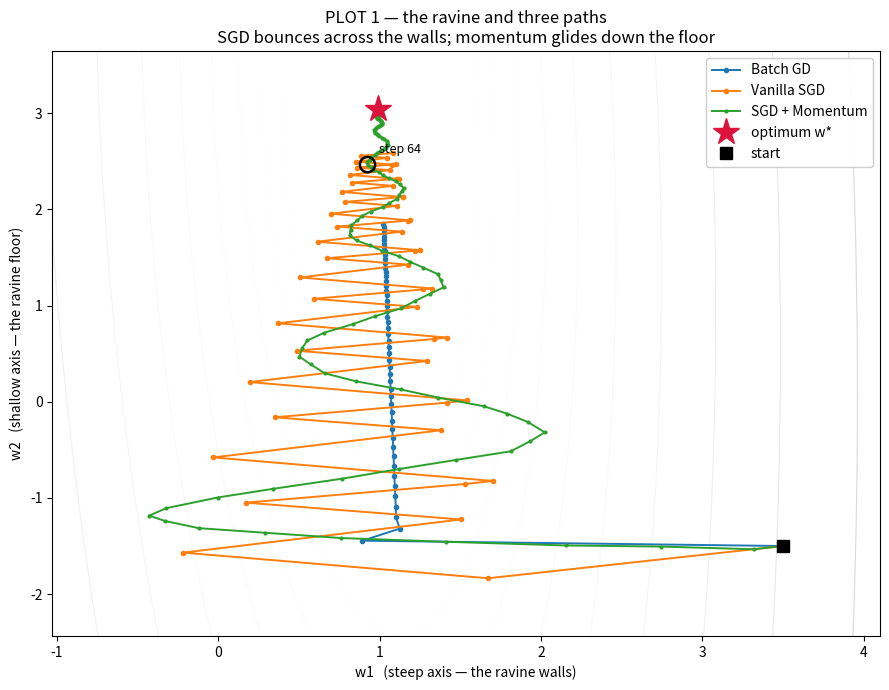
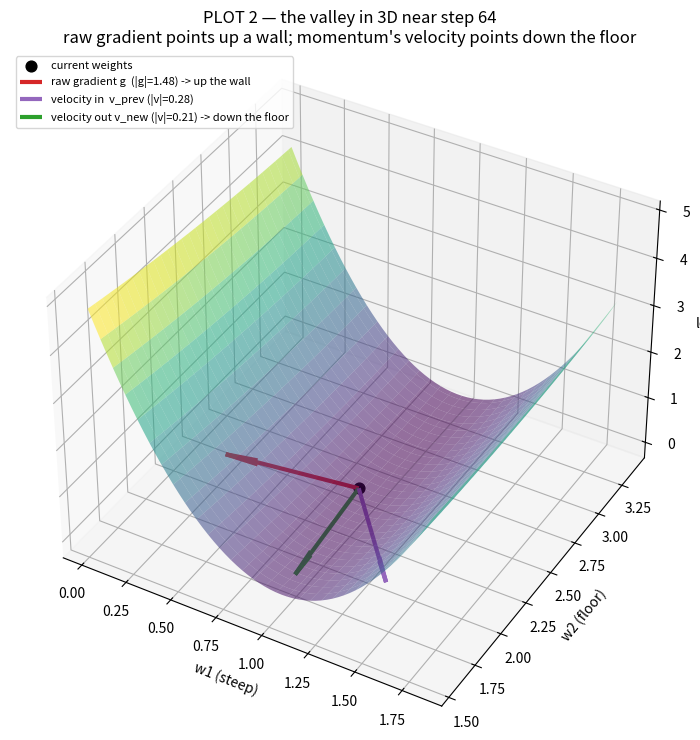
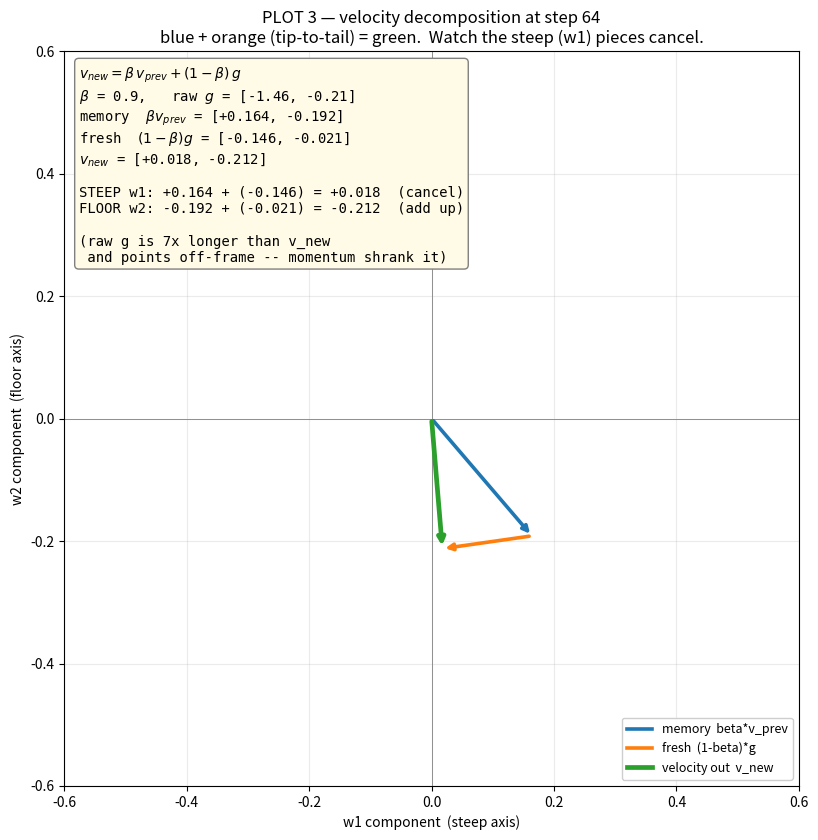

Write Python code to recreate these figures, in order.
"""
================================================================================
EWA + MOMENTUM LAB  —  seeing the cancellation, step by step
================================================================================

Goal
----
Watch *exactly* what momentum does to a single gradient step. We will:

  1. Build a tiny problem: 5 training examples, 2 weights, a NARROW RAVINE
     (a loss valley that is steep across and shallow along).
  2. Run three optimizers on the SAME problem:
        RUN 1  Batch Gradient Descent      (full gradient, smooth baseline)
        RUN 2  Vanilla SGD (no momentum)   (one example at a time, noisy baseline)
        RUN 3  SGD WITH MOMENTUM           (THE EXPERIMENT)
  3. For RUN 3, at every step print the EWA update with real numbers, and split
     the new velocity into its two pieces so we can SEE which pieces cancel and
     which pieces add up.
  4. Make three plots:
        PLOT 1  The ravine (contour) + all three paths
        PLOT 2  The ravine in 3D, zoomed near one chosen step, with the vectors
        PLOT 3  The vector decomposition at that step, with the math written on it

Notation (every symbol defined up front)
----------------------------------------
  N            number of training examples            = 5
  n            number of weights (parameters)         = 2
  w = [w1, w2] the weight vector we are optimizing
  x^(i)        feature vector of example i            (length 2)
  y^(i)        target value of example i              (a number)
  g            a gradient vector                      (length 2, same shape as w)
  v            the VELOCITY = the EWA of past gradients
  alpha (a)    learning rate (step size)
  beta  (b)    EWA decay for momentum                 = 0.9  (Andrew Ng's default)

The momentum update (Ng's "EWA of gradients" form):
        v  <-  beta * v  +  (1 - beta) * g          # velocity = running average of gradients
        w  <-  w  -  alpha * v                        # step along the velocity, not the raw gradient
================================================================================
"""

import numpy as np
import matplotlib
matplotlib.use("Agg")                 # headless: save figures to files
import matplotlib.pyplot as plt
from mpl_toolkits.mplot3d import Axes3D  # noqa: F401  (registers 3d projection)

np.set_printoptions(precision=4, suppress=True)

# ------------------------------------------------------------------------------
# 1) THE PROBLEM  —  5 examples, 2 weights, deliberately a narrow ravine
# ------------------------------------------------------------------------------
# Feature 1 has large values  -> the loss is STEEP along w1  (the "walls")
# Feature 2 has small values   -> the loss is SHALLOW along w2 (the "floor")
X = np.array([
    [3.0,  0.55],
    [3.4, -0.48],
    [2.6,  0.52],
    [3.2, -0.42],
    [2.8,  0.40],
])
# Targets: a clean linear signal plus alternating noise so consecutive examples
# disagree about which way to push -> vanilla SGD will zig-zag.
y = X @ np.array([1.0, 2.0]) + np.array([0.5, -0.5, 0.5, -0.5, 0.5])

N = X.shape[0]            # 5 examples
n = X.shape[1]            # 2 weights

# Loss is  L(w) = (1 / 2N) * sum_i ( w . x^(i) - y^(i) )^2
def loss(w):
    residuals = X @ w - y                 # length-5 vector of (prediction - target)
    return 0.5 * np.mean(residuals ** 2)

# Gradient from ONE example i:   g^(i) = ( w . x^(i) - y^(i) ) * x^(i)
def example_gradient(w, i):
    residual_i = X[i] @ w - y[i]          # a single number
    return residual_i * X[i]              # length-2 vector

# Gradient from ALL examples (full batch): average of the per-example gradients
def batch_gradient(w):
    residuals = X @ w - y                 # length-5
    return (X.T @ residuals) / N          # length-2

# --- confirm the ravine geometry ---------------------------------------------
H = (X.T @ X) / N                          # curvature matrix (the Hessian of L)
eigvals, eigvecs = np.linalg.eigh(H)       # small eigenvalue = floor, large = wall
w_star = np.linalg.solve(X.T @ X, X.T @ y) # the true optimum (least squares)

print("=" * 78)
print("THE RAVINE")
print("=" * 78)
print(f"curvature eigenvalues : {eigvals}   (small = shallow floor, large = steep wall)")
print(f"condition number      : {eigvals[-1] / eigvals[0]:.1f}   (how narrow the ravine is)")
print(f"optimum  w*           : {w_star}   (where we want to end up)")
print()

# Shared settings
w0    = np.array([3.5, -1.5])   # starting weights (up on a wall, far down the floor)
alpha = 0.12                    # learning rate, shared by all three runs
beta  = 0.9                     # EWA decay for momentum


# ------------------------------------------------------------------------------
# RUN 1 — BATCH GRADIENT DESCENT  (baseline: the smooth, full-gradient path)
# ------------------------------------------------------------------------------
def run_batch_gd(steps):
    w = w0.copy()
    path = [w.copy()]
    for _ in range(steps):
        g = batch_gradient(w)       # full gradient
        w = w - alpha * g
        path.append(w.copy())
    return np.array(path)

# ------------------------------------------------------------------------------
# RUN 2 — VANILLA SGD  (baseline: one example per step, no memory -> noisy)
# ------------------------------------------------------------------------------
def run_vanilla_sgd(steps):
    w = w0.copy()
    path = [w.copy()]
    for t in range(steps):
        i = t % N                   # cycle through examples 0,1,2,3,4,0,1,...
        g = example_gradient(w, i)
        w = w - alpha * g
        path.append(w.copy())
    return np.array(path)

# ------------------------------------------------------------------------------
# RUN 3 — SGD WITH MOMENTUM  (THE EXPERIMENT: track the velocity, print the math)
# ------------------------------------------------------------------------------
def run_momentum(steps, verbose=True):
    w = w0.copy()
    v = np.zeros(n)                 # velocity starts at zero
    path = [w.copy()]
    records = []                    # we store the full state of every step

    if verbose:
        print("=" * 78)
        print("RUN 3 — SGD WITH MOMENTUM   (velocity v is the EWA of gradients)")
        print("formula every step:   v = beta*v_prev + (1-beta)*g   then   w = w - alpha*v")
        print(f"                      beta={beta}   alpha={alpha}")
        print("=" * 78)

    for t in range(steps):
        i = t % N
        g = example_gradient(w, i)          # raw gradient (what vanilla SGD would use)
        v_prev = v.copy()                   # velocity coming IN
        memory = beta * v_prev              # the "remember the past" piece
        fresh  = (1 - beta) * g             # the "new information" piece
        v = memory + fresh                  # velocity going OUT  (the EWA)
        w = w - alpha * v                   # take the step along the velocity

        records.append(dict(t=t, i=i, g=g.copy(), v_prev=v_prev.copy(),
                            memory=memory.copy(), fresh=fresh.copy(),
                            v_new=v.copy(), w_after=w.copy()))
        path.append(w.copy())

        if verbose:
            # The EWA formula printed WITH the actual numbers, every step:
            print(f"step {t:3d} | ex {i} | "
                  f"v = {beta}*[{v_prev[0]:+.3f},{v_prev[1]:+.3f}] "
                  f"+ {1-beta:.1f}*[{g[0]:+.3f},{g[1]:+.3f}] "
                  f"= [{v[0]:+.3f},{v[1]:+.3f}] | "
                  f"raw g=[{g[0]:+.3f},{g[1]:+.3f}]  ->  update w -= {alpha}*v")

    return np.array(path), records


# ------------------------------------------------------------------------------
# Run everything
# ------------------------------------------------------------------------------
BATCH_STEPS = 50
SGD_STEPS   = 50
MOM_STEPS   = 120     # momentum needs more steps: the (1-beta)=0.1 factor shrinks
                      # each step ~10x, so it takes longer to build up speed.

path_batch = run_batch_gd(BATCH_STEPS)
path_sgd   = run_vanilla_sgd(SGD_STEPS)
path_mom, records = run_momentum(MOM_STEPS, verbose=True)

# The one step we put under the microscope in PLOT 2 and PLOT 3:
FEATURE = 64
rec = records[FEATURE]
pos = path_mom[FEATURE]            # the weights AT which step 64's gradient is taken

print()
print("=" * 78)
print(f"ZOOM ON STEP {FEATURE}   (example {rec['i']})  —  the decomposition")
print("=" * 78)
print(f"position w           : [{pos[0]:+.4f}, {pos[1]:+.4f}]")
print(f"raw gradient g       : [{rec['g'][0]:+.4f}, {rec['g'][1]:+.4f}]   (what vanilla SGD would follow)")
print(f"velocity in  v_prev  : [{rec['v_prev'][0]:+.4f}, {rec['v_prev'][1]:+.4f}]")
print(f"memory  beta*v_prev  : [{rec['memory'][0]:+.4f}, {rec['memory'][1]:+.4f}]")
print(f"fresh   (1-b)*g      : [{rec['fresh'][0]:+.4f}, {rec['fresh'][1]:+.4f}]")
print(f"velocity out v_new   : [{rec['v_new'][0]:+.4f}, {rec['v_new'][1]:+.4f}]")
print("-" * 78)
print(f"  STEEP axis w1 :  memory {rec['memory'][0]:+.3f}  +  fresh {rec['fresh'][0]:+.3f}  "
      f"=  {rec['v_new'][0]:+.3f}   <-- opposite signs => THEY CANCEL")
print(f"  FLOOR axis w2 :  memory {rec['memory'][1]:+.3f}  +  fresh {rec['fresh'][1]:+.3f}  "
      f"=  {rec['v_new'][1]:+.3f}   <-- same signs => THEY ADD UP")
print("=" * 78)


# ==============================================================================
# PLOT 1 — the ravine (contour) with all three paths
# ==============================================================================
pad = 0.6
w1_min = min(path_batch[:,0].min(), path_sgd[:,0].min(), path_mom[:,0].min(), w_star[0]) - pad
w1_max = max(path_batch[:,0].max(), path_sgd[:,0].max(), path_mom[:,0].max(), w_star[0]) + pad
w2_min = min(path_batch[:,1].min(), path_sgd[:,1].min(), path_mom[:,1].min(), w_star[1]) - pad
w2_max = max(path_batch[:,1].max(), path_sgd[:,1].max(), path_mom[:,1].max(), w_star[1]) + pad

g1 = np.linspace(w1_min, w1_max, 220)
g2 = np.linspace(w2_min, w2_max, 220)
G1, G2 = np.meshgrid(g1, g2)
LOSS = np.zeros_like(G1)
for a_idx in range(G1.shape[0]):
    for b_idx in range(G1.shape[1]):
        LOSS[a_idx, b_idx] = loss(np.array([G1[a_idx, b_idx], G2[a_idx, b_idx]]))

fig1, ax1 = plt.subplots(figsize=(9, 7))
cs = ax1.contour(G1, G2, LOSS, levels=np.logspace(-1.0, 2.2, 22), cmap="Greys", linewidths=0.8)
ax1.plot(path_batch[:,0], path_batch[:,1], "-o", ms=3, lw=1.4, color="#1f77b4", label="Batch GD")
ax1.plot(path_sgd[:,0],   path_sgd[:,1],   "-o", ms=3, lw=1.4, color="#ff7f0e", label="Vanilla SGD")
ax1.plot(path_mom[:,0],   path_mom[:,1],   "-o", ms=2, lw=1.4, color="#2ca02c", label="SGD + Momentum")
ax1.plot(*w_star, "*", ms=20, color="crimson", label="optimum w*")
ax1.plot(*w0, "ks", ms=8, label="start")
ax1.scatter(*pos, s=120, facecolors="none", edgecolors="black", linewidths=1.8, zorder=5)
ax1.annotate(f"step {FEATURE}", pos, textcoords="offset points", xytext=(8, 8), fontsize=9)
ax1.set_xlabel("w1   (steep axis — the ravine walls)")
ax1.set_ylabel("w2   (shallow axis — the ravine floor)")
ax1.set_title("PLOT 1 — the ravine and three paths\n"
              "SGD bounces across the walls; momentum glides down the floor")
ax1.legend(loc="upper right", framealpha=0.95)
fig1.tight_layout()
fig1.savefig("plot1_ravine_paths.png", dpi=130)

# ==============================================================================
# PLOT 2 — 3D surface, zoomed near the chosen step, with the vectors on it
# ==============================================================================
zoom = 0.9
z1 = np.linspace(pos[0] - zoom, pos[0] + zoom, 60)
z2 = np.linspace(pos[1] - zoom, pos[1] + zoom, 60)
Z1, Z2 = np.meshgrid(z1, z2)
ZL = np.zeros_like(Z1)
for a_idx in range(Z1.shape[0]):
    for b_idx in range(Z1.shape[1]):
        ZL[a_idx, b_idx] = loss(np.array([Z1[a_idx, b_idx], Z2[a_idx, b_idx]]))

fig2 = plt.figure(figsize=(10, 7.5))
ax2 = fig2.add_subplot(111, projection="3d")
ax2.plot_surface(Z1, Z2, ZL, cmap="viridis", alpha=0.55, linewidth=0, antialiased=True)

z_here = loss(pos)                                   # height of the surface at our point
ax2.scatter([pos[0]], [pos[1]], [z_here], color="black", s=60, label="current weights")

# The raw gradient is ~8x longer than the velocity, so if we drew true lengths the
# velocity arrow would be invisible. Here we draw each arrow at the SAME display
# length to compare DIRECTIONS, and put the true length in the label.
disp = 0.7   # display length for every arrow
def draw3d_dir(vec, color, label):
    u = vec / (np.linalg.norm(vec) + 1e-12)
    ax2.quiver(pos[0], pos[1], z_here, u[0]*disp, u[1]*disp, 0,
               color=color, lw=3.0, arrow_length_ratio=0.25, label=label)

draw3d_dir(rec["g"],     "#d62728", f"raw gradient g  (|g|={np.linalg.norm(rec['g']):.2f}) -> up the wall")
draw3d_dir(rec["v_prev"],"#9467bd", f"velocity in  v_prev (|v|={np.linalg.norm(rec['v_prev']):.2f})")
draw3d_dir(rec["v_new"], "#2ca02c", f"velocity out v_new (|v|={np.linalg.norm(rec['v_new']):.2f}) -> down the floor")

ax2.set_xlabel("w1 (steep)")
ax2.set_ylabel("w2 (floor)")
ax2.set_zlabel("loss")
ax2.set_title(f"PLOT 2 — the valley in 3D near step {FEATURE}\n"
              "raw gradient points up a wall; momentum's velocity points down the floor")
ax2.legend(loc="upper left", fontsize=8)
ax2.view_init(elev=38, azim=-60)
fig2.tight_layout()
fig2.savefig("plot2_valley_3d.png", dpi=130)

# ==============================================================================
# PLOT 3 — the vector decomposition at the chosen step, math written on it
# ==============================================================================
fig3, ax3 = plt.subplots(figsize=(9.5, 8.5))

O = np.array([0.0, 0.0])    # we draw all vectors from a common origin
def arrow(ax, start, vec, color, label, lw=2.6, ls="-", alpha=1.0):
    ax.annotate("", xy=(start[0]+vec[0], start[1]+vec[1]), xytext=(start[0], start[1]),
                arrowprops=dict(arrowstyle="-|>", color=color, lw=lw, ls=ls, alpha=alpha))
    ax.plot([], [], color=color, lw=lw, ls=ls, label=label)   # for legend

memory = rec["memory"]
fresh  = rec["fresh"]
v_new  = rec["v_new"]
g      = rec["g"]

# the two pieces of the EWA, drawn TIP-TO-TAIL so they add up to v_new:
arrow(ax3, O,      memory, "#1f77b4", "memory  beta*v_prev")
arrow(ax3, memory, fresh,  "#ff7f0e", "fresh  (1-beta)*g")
# the resultant velocity (the diagonal):
arrow(ax3, O, v_new, "#2ca02c", "velocity out  v_new", lw=3.4)

# axis through origin so we can read the two axes (steep w1 / floor w2)
ax3.axhline(0, color="gray", lw=0.6)
ax3.axvline(0, color="gray", lw=0.6)

# math written on the figure
txt = (
    r"$v_{new} = \beta\, v_{prev} + (1-\beta)\, g$" "\n"
    f"$\\beta$ = {beta},   raw $g$ = [{g[0]:+.2f}, {g[1]:+.2f}]\n"
    f"memory  $\\beta v_{{prev}}$ = [{memory[0]:+.3f}, {memory[1]:+.3f}]\n"
    f"fresh  $(1-\\beta)g$ = [{fresh[0]:+.3f}, {fresh[1]:+.3f}]\n"
    f"$v_{{new}}$ = [{v_new[0]:+.3f}, {v_new[1]:+.3f}]\n"
    "\n"
    f"STEEP w1: {memory[0]:+.3f} + ({fresh[0]:+.3f}) = {v_new[0]:+.3f}  (cancel)\n"
    f"FLOOR w2: {memory[1]:+.3f} + ({fresh[1]:+.3f}) = {v_new[1]:+.3f}  (add up)\n"
    "\n"
    f"(raw g is {np.linalg.norm(g)/np.linalg.norm(v_new):.0f}x longer than v_new\n"
    " and points off-frame -- momentum shrank it)"
)
ax3.text(0.02, 0.98, txt, transform=ax3.transAxes, va="top", ha="left",
         fontsize=10, family="monospace",
         bbox=dict(boxstyle="round", fc="#fffbe6", ec="gray"))

lim = 0.6
ax3.set_xlim(-lim, lim)
ax3.set_ylim(-lim, lim)
ax3.set_aspect("equal")
ax3.set_xlabel("w1 component  (steep axis)")
ax3.set_ylabel("w2 component  (floor axis)")
ax3.set_title(f"PLOT 3 — velocity decomposition at step {FEATURE}\n"
              "blue + orange (tip-to-tail) = green.  Watch the steep (w1) pieces cancel.")
ax3.legend(loc="lower right", fontsize=9, framealpha=0.95)
ax3.grid(True, alpha=0.25)
fig3.tight_layout()
fig3.savefig("plot3_vector_decomposition.png", dpi=130)

print("\nSaved: plot1_ravine_paths.png, plot2_valley_3d.png, plot3_vector_decomposition.png")
